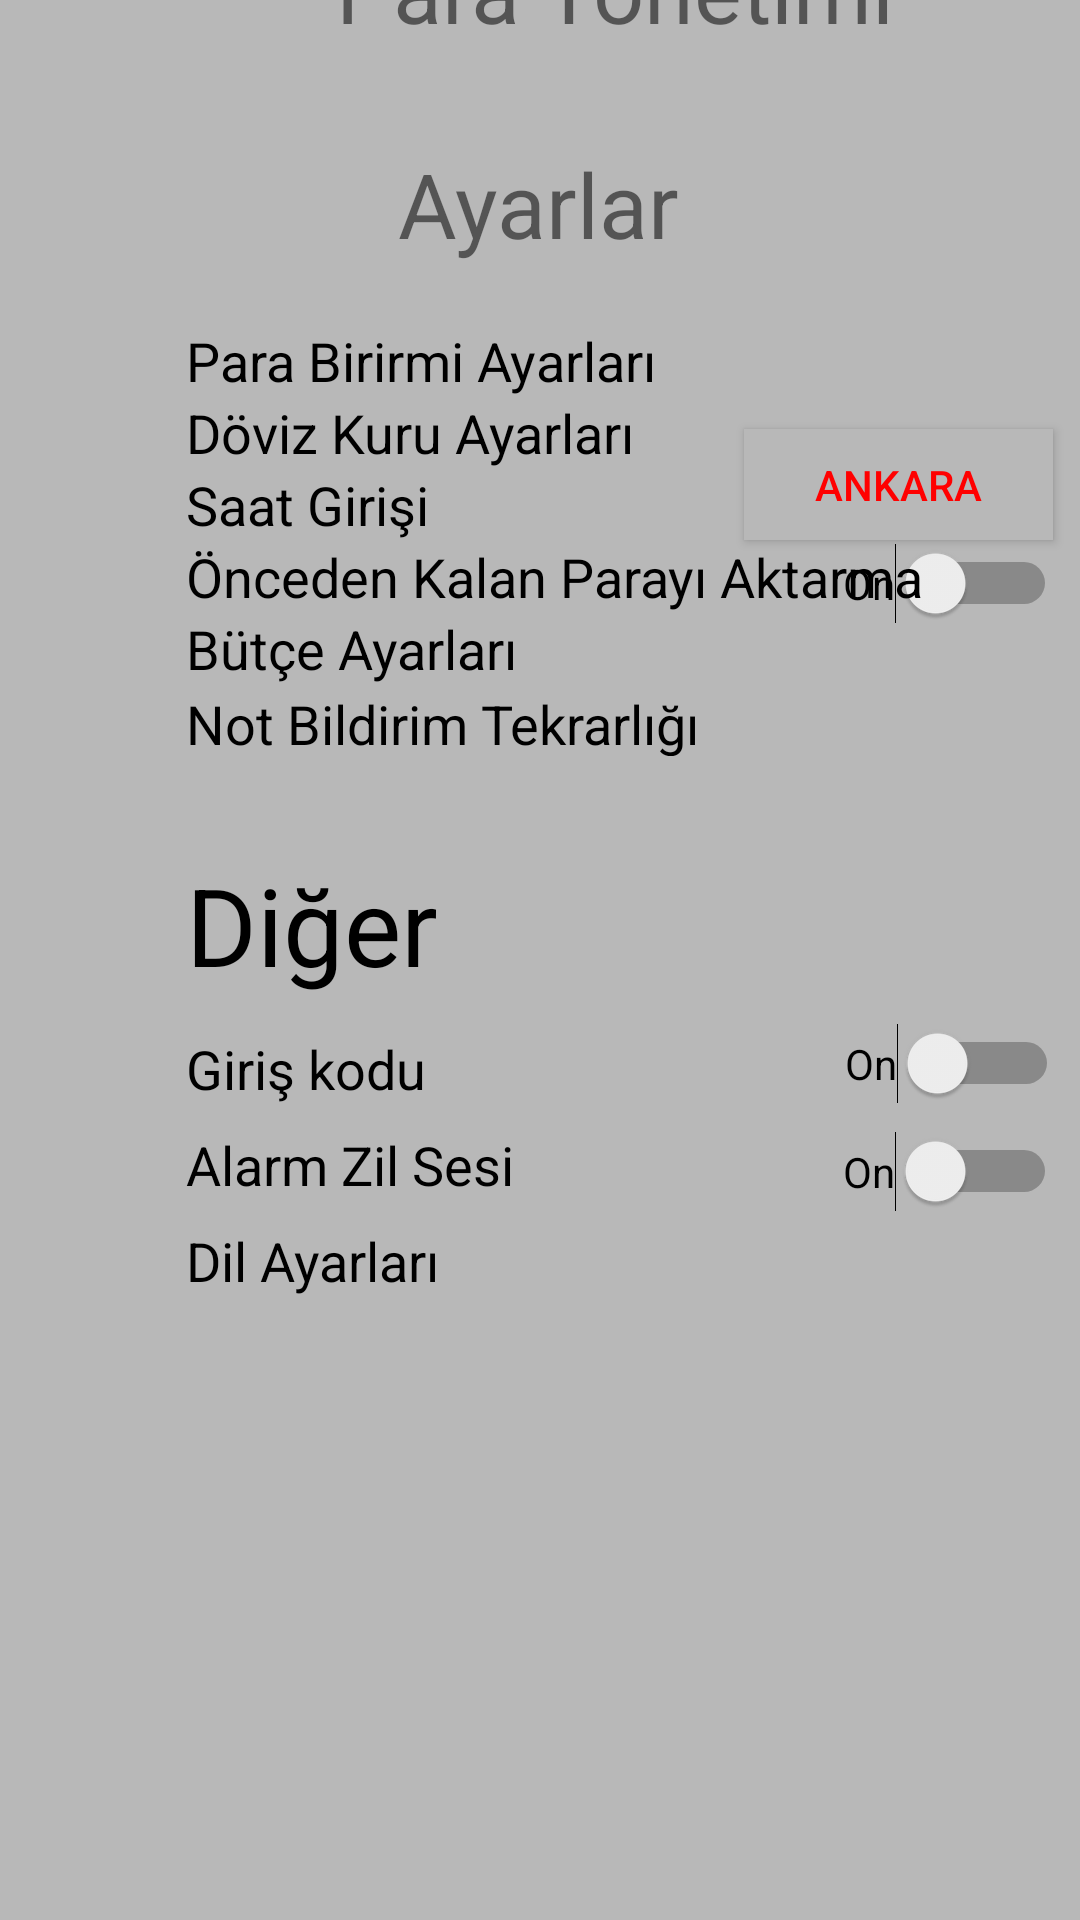

Here is an Android app screen rendered from its layout file. Give the layout XML and the strings, colors and styles it references.
<!-- AndroidManifest.xml: application theme Theme.ParaYonetimid -->
<!-- res/layout/activity_ayarlarr.xml -->
<?xml version="1.0" encoding="utf-8"?>
<androidx.constraintlayout.widget.ConstraintLayout xmlns:android="http://schemas.android.com/apk/res/android"
    xmlns:app="http://schemas.android.com/apk/res-auto"
    xmlns:tools="http://schemas.android.com/tools"
    android:layout_width="match_parent"
    android:layout_height="match_parent"
    android:background="#B8B8B8"
    tools:context=".Ayarlarr">

    <Switch
        android:id="@+id/switch4"
        android:layout_width="wrap_content"
        android:layout_height="wrap_content"
        android:layout_marginBottom="236dp"
        android:text="On"
        app:layout_constraintBottom_toBottomOf="parent"
        app:layout_constraintEnd_toEndOf="parent"
        app:layout_constraintHorizontal_bias="0.974"
        app:layout_constraintStart_toStartOf="parent" />

    <Switch
        android:id="@+id/switch2"
        android:layout_width="wrap_content"
        android:layout_height="wrap_content"
        android:layout_marginBottom="272dp"
        android:text="On"
        app:layout_constraintBottom_toBottomOf="parent"
        app:layout_constraintEnd_toEndOf="parent"
        app:layout_constraintHorizontal_bias="0.976"
        app:layout_constraintStart_toStartOf="parent" />

    <Switch
        android:id="@+id/switch3"
        android:layout_width="wrap_content"
        android:layout_height="wrap_content"
        android:layout_marginBottom="432dp"
        android:text="On"
        app:layout_constraintBottom_toBottomOf="parent"
        app:layout_constraintEnd_toEndOf="parent"
        app:layout_constraintHorizontal_bias="0.974"
        app:layout_constraintStart_toStartOf="parent" />

    <TextView
        android:id="@+id/textView32"
        android:layout_width="176dp"
        android:layout_height="24dp"
        android:layout_marginStart="62dp"
        android:layout_marginEnd="173dp"
        android:layout_marginBottom="240dp"
        android:text="Alarm Zil Sesi"
        android:textColor="#000000"
        android:textSize="18sp"
        app:layout_constraintBottom_toBottomOf="parent"
        app:layout_constraintEnd_toEndOf="parent"
        app:layout_constraintHorizontal_bias="0.0"
        app:layout_constraintStart_toStartOf="parent" />

    <TextView
        android:id="@+id/textView33"
        android:layout_width="176dp"
        android:layout_height="24dp"
        android:layout_marginStart="62dp"
        android:layout_marginEnd="173dp"
        android:layout_marginBottom="208dp"
        android:text="Dil Ayarları"
        android:textColor="#000000"
        android:textSize="18sp"
        app:layout_constraintBottom_toBottomOf="parent"
        app:layout_constraintEnd_toEndOf="parent"
        app:layout_constraintHorizontal_bias="0.0"
        app:layout_constraintStart_toStartOf="parent" />

    <TextView
        android:id="@+id/textView26"
        android:layout_width="176dp"
        android:layout_height="24dp"
        android:layout_marginStart="62dp"
        android:layout_marginEnd="173dp"
        android:layout_marginBottom="484dp"
        android:text="Döviz Kuru Ayarları"
        android:textColor="#000000"
        android:textSize="18sp"
        app:layout_constraintBottom_toBottomOf="parent"
        app:layout_constraintEnd_toEndOf="parent"
        app:layout_constraintHorizontal_bias="0.0"
        app:layout_constraintStart_toStartOf="parent" />

    <TextView
        android:id="@+id/textView27"
        android:layout_width="176dp"
        android:layout_height="24dp"
        android:layout_marginStart="62dp"
        android:layout_marginEnd="173dp"
        android:layout_marginBottom="460dp"
        android:text="Saat Girişi"
        android:textColor="#000000"
        android:textSize="18sp"
        app:layout_constraintBottom_toBottomOf="parent"
        app:layout_constraintEnd_toEndOf="parent"
        app:layout_constraintHorizontal_bias="0.0"
        app:layout_constraintStart_toStartOf="parent" />

    <TextView
        android:id="@+id/textView28"
        android:layout_width="258dp"
        android:layout_height="24dp"
        android:layout_marginStart="62dp"
        android:layout_marginEnd="173dp"
        android:layout_marginBottom="436dp"
        android:text="Önceden Kalan Parayı Aktarma"
        android:textColor="#000000"
        android:textSize="18sp"
        app:layout_constraintBottom_toBottomOf="parent"
        app:layout_constraintEnd_toEndOf="parent"
        app:layout_constraintHorizontal_bias="0.0"
        app:layout_constraintStart_toStartOf="parent" />

    <TextView
        android:id="@+id/textView29"
        android:layout_width="176dp"
        android:layout_height="24dp"
        android:layout_marginStart="62dp"
        android:layout_marginEnd="173dp"
        android:layout_marginBottom="508dp"
        android:text="Para Birirmi Ayarları"
        android:textColor="#000000"
        android:textSize="18sp"
        app:layout_constraintBottom_toBottomOf="parent"
        app:layout_constraintEnd_toEndOf="parent"
        app:layout_constraintHorizontal_bias="0.0"
        app:layout_constraintStart_toStartOf="parent" />

    <TextView
        android:id="@+id/textView31"
        android:layout_width="176dp"
        android:layout_height="24dp"
        android:layout_marginStart="62dp"
        android:layout_marginEnd="173dp"
        android:layout_marginBottom="272dp"
        android:text="Giriş kodu"
        android:textColor="#000000"
        android:textSize="18sp"
        app:layout_constraintBottom_toBottomOf="parent"
        app:layout_constraintEnd_toEndOf="parent"
        app:layout_constraintHorizontal_bias="0.0"
        app:layout_constraintStart_toStartOf="parent" />

    <TextView
        android:id="@+id/textView34"
        android:layout_width="129dp"
        android:layout_height="48dp"
        android:layout_marginStart="62dp"
        android:layout_marginEnd="173dp"
        android:layout_marginBottom="308dp"
        android:text="Diğer"
        android:textColor="#000000"
        android:textSize="36sp"
        app:layout_constraintBottom_toBottomOf="parent"
        app:layout_constraintEnd_toEndOf="parent"
        app:layout_constraintHorizontal_bias="0.0"
        app:layout_constraintStart_toStartOf="parent" />

    <TextView
        android:id="@+id/textView30"
        android:layout_width="176dp"
        android:layout_height="24dp"
        android:layout_marginStart="62dp"
        android:layout_marginEnd="173dp"
        android:layout_marginBottom="412dp"
        android:text="Bütçe Ayarları"
        android:textColor="#000000"
        android:textSize="18sp"
        app:layout_constraintBottom_toBottomOf="parent"
        app:layout_constraintEnd_toEndOf="parent"
        app:layout_constraintHorizontal_bias="0.0"
        app:layout_constraintStart_toStartOf="parent" />

    <TextView
        android:id="@+id/textView19"
        android:layout_width="wrap_content"
        android:layout_height="wrap_content"
        android:layout_marginStart="112dp"
        android:layout_marginEnd="112dp"
        android:layout_marginBottom="624dp"
        android:text="Para Yönetimi"
        android:textSize="30sp"
        app:layout_constraintBottom_toBottomOf="parent"
        app:layout_constraintEnd_toEndOf="parent"
        app:layout_constraintHorizontal_bias="0.0"
        app:layout_constraintStart_toStartOf="parent" />

    <TextView
        android:id="@+id/textView20"
        android:layout_width="wrap_content"
        android:layout_height="wrap_content"
        android:layout_marginStart="112dp"
        android:layout_marginEnd="112dp"
        android:layout_marginBottom="552dp"
        android:text="Ayarlar"
        android:textSize="30sp"
        app:layout_constraintBottom_toBottomOf="parent"
        app:layout_constraintEnd_toEndOf="parent"
        app:layout_constraintHorizontal_bias="0.494"
        app:layout_constraintStart_toStartOf="parent" />

    <TextView
        android:id="@+id/textView21"
        android:layout_width="186dp"
        android:layout_height="23dp"
        android:layout_marginStart="62dp"
        android:layout_marginEnd="173dp"
        android:layout_marginBottom="388dp"
        android:text="Not Bildirim Tekrarlığı"
        android:textColor="#000000"
        android:textSize="18sp"
        app:layout_constraintBottom_toBottomOf="parent"
        app:layout_constraintEnd_toEndOf="parent"
        app:layout_constraintHorizontal_bias="0.0"
        app:layout_constraintStart_toStartOf="parent" />

    <Button
        android:id="@+id/button27"
        android:layout_width="103dp"
        android:layout_height="37dp"
        android:layout_marginStart="61dp"
        android:layout_marginEnd="9dp"
        android:layout_marginBottom="460dp"
        android:background="#B8B8B8"
        android:text="Ankara"
        android:textColor="#FF0000"
        app:layout_constraintBottom_toBottomOf="parent"
        app:layout_constraintEnd_toEndOf="parent"
        app:layout_constraintHorizontal_bias="1.0"
        app:layout_constraintStart_toEndOf="@+id/textView26" />

</androidx.constraintlayout.widget.ConstraintLayout>
<!-- resources referenced by this layout -->
<resources>
  <style name="Theme.ParaYonetimid" parent="Theme.AppCompat.DayNight.DarkActionBar">
          
          <item name="colorPrimary">@color/purple_500</item>
          <item name="colorPrimaryVariant">@color/purple_700</item>
          <item name="colorOnPrimary">@color/white</item>
          
          <item name="colorSecondary">@color/teal_200</item>
          <item name="colorSecondaryVariant">@color/teal_700</item>
          <item name="colorOnSecondary">@color/black</item>
          
          <item name="android:statusBarColor" tools:targetApi="l">?attr/colorPrimaryVariant</item>
          
      </style>
  <color name="purple_500">#FF6200EE</color>
  <color name="purple_700">#FF3700B3</color>
  <color name="white">#FFFFFFFF</color>
  <color name="teal_200">#FF03DAC5</color>
  <color name="teal_700">#FF018786</color>
  <color name="black">#FF000000</color>
</resources>
